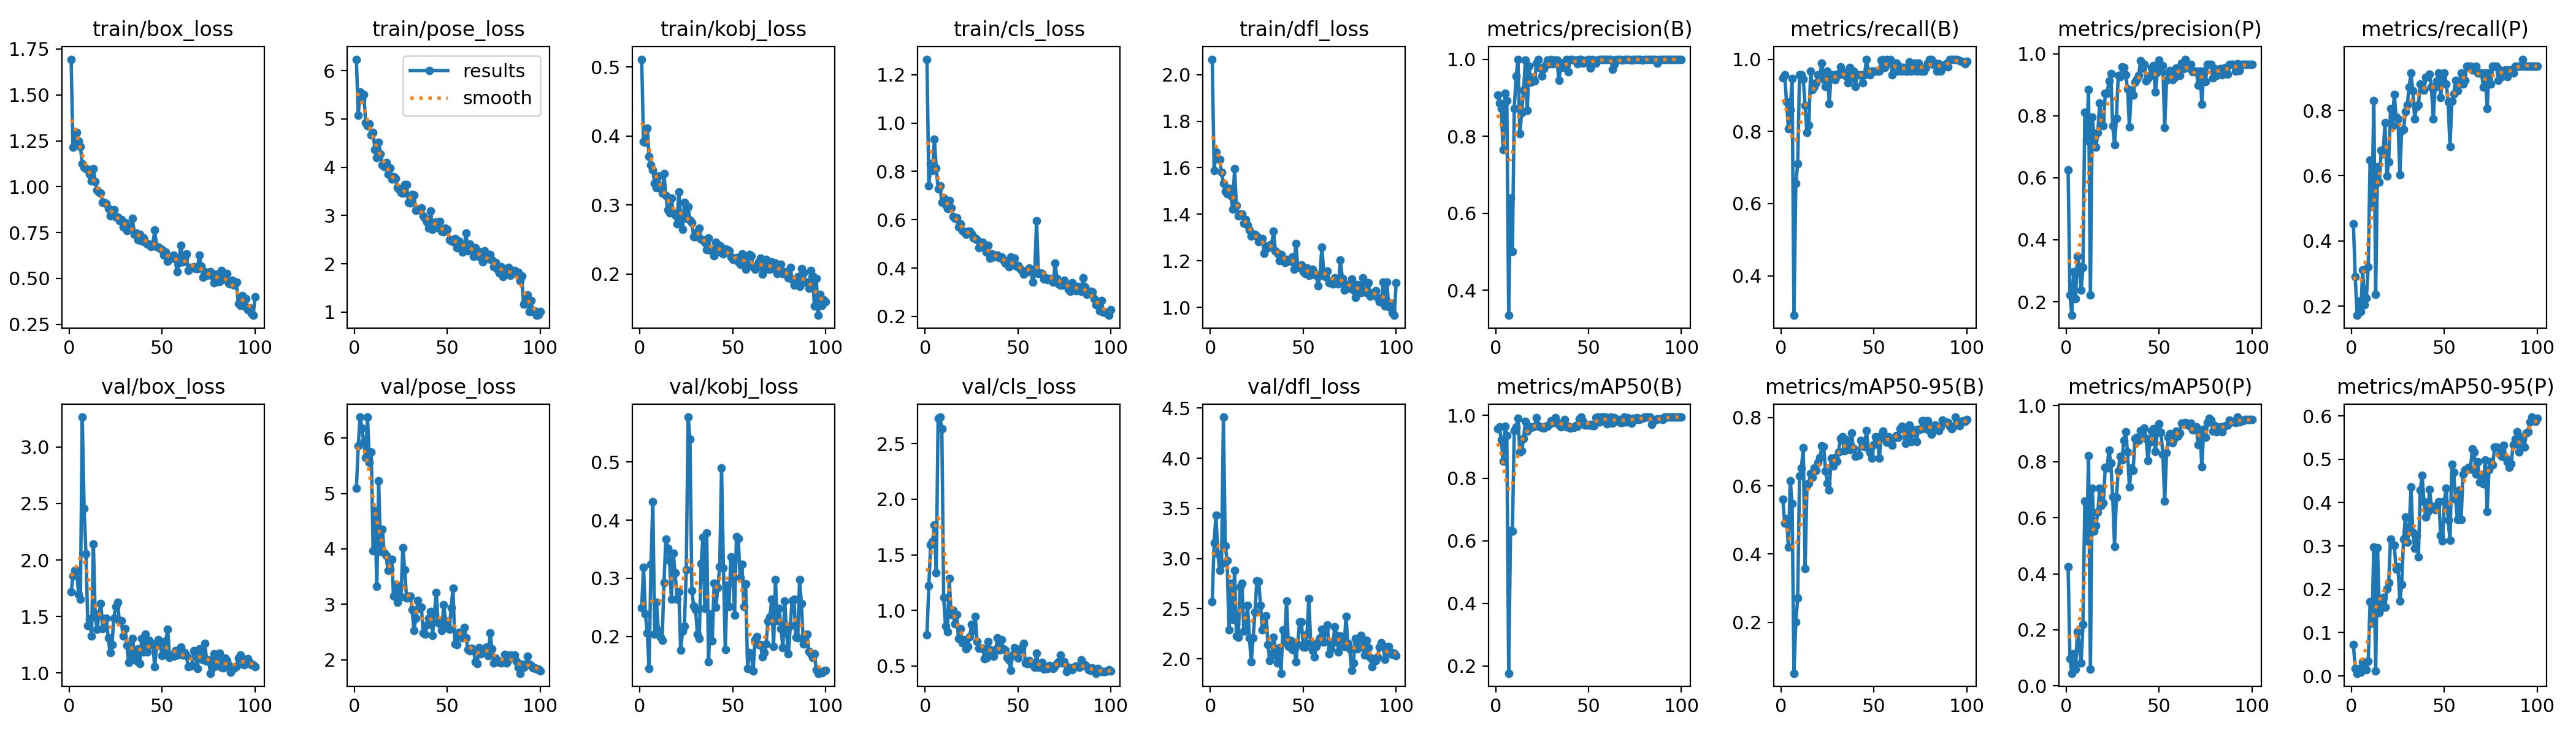

Values plotted in this chart, from the file beside it:
epoch, time, train/box_loss, train/pose_loss, train/kobj_loss, train/cls_loss, train/dfl_loss, metrics/precision(B), metrics/recall(B), metrics/mAP50(B), metrics/mAP50-95(B), metrics/precision(P), metrics/recall(P), metrics/mAP50(P), metrics/mAP50-95(P), val/box_loss, val/pose_loss, val/kobj_loss, val/cls_loss, val/dfl_loss, lr/pg0, lr/pg1, lr/pg2
1, 168.8, 1.695, 6.234, 0.5114, 1.264, 2.066, 0.9074, 0.9487, 0.9572, 0.5606, 0.6264, 0.4516, 0.4255, 0.07249, 1.716, 5.095, 0.249, 0.7824, 2.57, 0.00046, 0.00046, 0.00046
2, 345.9, 1.215, 5.075, 0.3915, 0.7408, 1.587, 0.8865, 0.957, 0.9632, 0.491, 0.2218, 0.2903, 0.09695, 0.01753, 1.86, 5.862, 0.319, 1.222, 3.159, 0.0009307, 0.0009307, 0.0009307
3, 498.5, 1.299, 5.554, 0.3912, 0.8313, 1.668, 0.8723, 0.8815, 0.9229, 0.5037, 0.1563, 0.172, 0.0452, 0.00619, 1.909, 6.38, 0.2391, 1.591, 3.433, 0.001392, 0.001392, 0.001392
4, 645.4, 1.297, 5.408, 0.4111, 0.8024, 1.639, 0.765, 0.8065, 0.8532, 0.4203, 0.297, 0.215, 0.1135, 0.0169, 1.911, 6.182, 0.2057, 1.62, 3.046, 0.001844, 0.001844, 0.001844
5, 782.3, 1.247, 5.508, 0.37, 0.9327, 1.634, 0.9115, 0.8602, 0.9649, 0.615, 0.2109, 0.1828, 0.06081, 0.0091, 1.697, 5.927, 0.1446, 1.768, 2.883, 0.001921, 0.001921, 0.001921
6, 919.4, 1.218, 4.925, 0.3579, 0.8148, 1.581, 0.8931, 0.9462, 0.9354, 0.5489, 0.3474, 0.3118, 0.1935, 0.03205, 1.651, 5.649, 0.3244, 1.336, 2.95, 0.001901, 0.001901, 0.001901
7, 1077, 1.126, 4.857, 0.3509, 0.7275, 1.534, 0.3349, 0.2903, 0.1769, 0.05108, 0.3134, 0.2043, 0.1415, 0.03004, 3.263, 6.375, 0.4319, 2.727, 4.411, 0.001881, 0.001881, 0.001881
8, 1217, 1.105, 4.899, 0.3311, 0.7396, 1.498, 0.6396, 0.6559, 0.632, 0.2021, 0.2379, 0.2258, 0.08088, 0.01407, 2.454, 5.556, 0.204, 2.738, 3.129, 0.001861, 0.001861, 0.001861
9, 1352, 1.097, 4.662, 0.3255, 0.6714, 1.487, 0.5003, 0.7097, 0.6302, 0.2711, 0.311, 0.3204, 0.2198, 0.03454, 2.056, 5.753, 0.2582, 2.635, 2.978, 0.001842, 0.001842, 0.001842
10, 1487, 1.094, 4.722, 0.3424, 0.6882, 1.51, 0.8719, 0.957, 0.9529, 0.6285, 0.8115, 0.648, 0.6599, 0.171, 1.421, 3.97, 0.2098, 1.115, 2.288, 0.001822, 0.001822, 0.001822
11, 1623, 1.067, 4.36, 0.3245, 0.662, 1.481, 0.956, 0.957, 0.963, 0.6519, 0.7205, 0.5054, 0.5176, 0.1215, 1.481, 4.684, 0.1985, 0.8563, 2.756, 0.001802, 0.001802, 0.001802
12, 1759, 1.031, 4.194, 0.3166, 0.6461, 1.423, 1, 0.9445, 0.9911, 0.7121, 0.8852, 0.8296, 0.8222, 0.2967, 1.326, 3.319, 0.1931, 0.8086, 2.393, 0.001782, 0.001782, 0.001782
13, 1895, 1.099, 4.517, 0.3455, 0.6787, 1.595, 0.8069, 0.871, 0.8828, 0.3585, 0.2227, 0.2366, 0.06055, 0.01115, 2.142, 5.229, 0.2922, 1.289, 2.881, 0.001762, 0.001762, 0.001762
14, 2035, 1.028, 4.27, 0.3137, 0.6493, 1.439, 0.8606, 0.7965, 0.8873, 0.5999, 0.7954, 0.627, 0.7046, 0.296, 1.497, 3.954, 0.3669, 0.9621, 2.23, 0.001743, 0.001743, 0.001743
15, 2186, 0.9793, 4.044, 0.293, 0.6132, 1.394, 0.9203, 0.8172, 0.926, 0.6082, 0.7332, 0.5806, 0.5533, 0.1454, 1.386, 4.358, 0.3519, 1.002, 2.217, 0.001723, 0.001723, 0.001723
16, 2319, 0.9723, 4.007, 0.2889, 0.6063, 1.4, 0.9969, 0.9677, 0.9808, 0.6365, 0.6978, 0.6774, 0.5728, 0.1563, 1.525, 3.919, 0.3304, 0.8822, 2.715, 0.001703, 0.001703, 0.001703
17, 2454, 0.9634, 4.098, 0.3101, 0.6089, 1.402, 0.8676, 0.9162, 0.9509, 0.626, 0.7456, 0.6667, 0.6194, 0.1815, 1.614, 3.877, 0.2642, 0.9634, 2.756, 0.001683, 0.001683, 0.001683
18, 2627, 0.913, 3.857, 0.2886, 0.5711, 1.362, 0.9815, 0.9247, 0.9653, 0.652, 0.8413, 0.7634, 0.7049, 0.158, 1.392, 3.612, 0.3427, 0.7447, 2.276, 0.001663, 0.001663, 0.001663
19, 2771, 0.9149, 3.981, 0.2849, 0.584, 1.376, 0.9404, 0.9355, 0.9626, 0.6456, 0.7877, 0.5984, 0.6434, 0.2017, 1.48, 3.635, 0.3097, 0.8375, 2.344, 0.001644, 0.001644, 0.001644
20, 2911, 0.906, 3.758, 0.2727, 0.5556, 1.352, 0.9528, 0.957, 0.963, 0.6677, 0.7682, 0.6415, 0.6538, 0.215, 1.483, 3.813, 0.2643, 0.7081, 2.533, 0.001624, 0.001624, 0.001624
21, 3046, 0.88, 3.8, 0.3191, 0.5485, 1.332, 0.9443, 0.957, 0.9661, 0.6826, 0.872, 0.8059, 0.7797, 0.3161, 1.311, 3.148, 0.277, 0.734, 2.208, 0.001604, 0.001604, 0.001604
22, 3180, 0.8389, 3.763, 0.2826, 0.5387, 1.307, 0.9892, 0.9887, 0.9933, 0.7168, 0.8722, 0.7527, 0.7781, 0.303, 1.179, 3.353, 0.1765, 0.6542, 1.97, 0.001584, 0.001584, 0.001584
23, 3316, 0.8497, 3.574, 0.265, 0.5514, 1.312, 1, 0.9453, 0.9675, 0.7154, 0.9118, 0.8495, 0.8411, 0.3022, 1.249, 3.036, 0.2091, 0.6774, 2.21, 0.001564, 0.001564, 0.001564
24, 3451, 0.8755, 3.538, 0.3038, 0.5535, 1.315, 0.9772, 0.9239, 0.9636, 0.644, 0.9355, 0.7797, 0.7951, 0.2459, 1.486, 3.333, 0.2179, 0.7633, 2.465, 0.001545, 0.001545, 0.001545
25, 3591, 0.8324, 3.48, 0.2804, 0.5427, 1.306, 0.9561, 0.9677, 0.9617, 0.6072, 0.7671, 0.7742, 0.674, 0.2519, 1.591, 3.137, 0.3142, 0.8753, 2.78, 0.001525, 0.001525, 0.001525
26, 3737, 0.8335, 3.463, 0.2973, 0.5237, 1.282, 0.9761, 0.8767, 0.9594, 0.5884, 0.7063, 0.6021, 0.4985, 0.1729, 1.627, 4.018, 0.5772, 0.8197, 2.771, 0.001505, 0.001505, 0.001505
27, 3879, 0.8122, 3.641, 0.2782, 0.5245, 1.29, 0.9845, 0.957, 0.9651, 0.6812, 0.7924, 0.739, 0.6737, 0.2105, 1.458, 3.625, 0.5393, 0.9436, 2.535, 0.001485, 0.001485, 0.001485
28, 4015, 0.8217, 3.641, 0.2743, 0.5171, 1.297, 0.9984, 0.957, 0.966, 0.6573, 0.9306, 0.7419, 0.7667, 0.3151, 1.461, 3.11, 0.2785, 0.7186, 2.291, 0.001465, 0.001465, 0.001465
29, 4150, 0.7792, 3.268, 0.254, 0.4826, 1.233, 0.9887, 0.943, 0.9724, 0.6833, 0.9251, 0.7972, 0.8186, 0.3673, 1.328, 3.146, 0.2523, 0.6574, 2.327, 0.001446, 0.001446, 0.001446
30, 4286, 0.8051, 3.259, 0.2543, 0.4978, 1.264, 1, 0.9583, 0.9827, 0.6714, 0.9579, 0.8172, 0.8061, 0.3083, 1.393, 3.152, 0.2459, 0.6582, 2.432, 0.001426, 0.001426, 0.001426
31, 4421, 0.7613, 3.43, 0.2613, 0.5069, 1.256, 0.9889, 0.957, 0.9779, 0.7, 0.9564, 0.871, 0.8761, 0.335, 1.249, 2.898, 0.2044, 0.6615, 2.141, 0.001406, 0.001406, 0.001406
32, 4555, 0.7779, 3.42, 0.2664, 0.4862, 1.264, 0.9974, 0.9785, 0.993, 0.738, 0.9313, 0.914, 0.9068, 0.4358, 1.095, 2.528, 0.196, 0.5669, 1.985, 0.001386, 0.001386, 0.001386
33, 4698, 0.7764, 3.108, 0.2507, 0.4654, 1.273, 0.9984, 0.9677, 0.9775, 0.7446, 0.8872, 0.8602, 0.8347, 0.3306, 1.153, 2.743, 0.3255, 0.5732, 2.028, 0.001366, 0.001366, 0.001366
34, 4849, 0.8284, 3.124, 0.2493, 0.4936, 1.326, 0.945, 0.957, 0.9704, 0.7021, 0.7647, 0.7742, 0.71, 0.2941, 1.306, 3.072, 0.3705, 0.7173, 2.216, 0.001347, 0.001347, 0.001347
35, 4995, 0.7386, 3.122, 0.2457, 0.4406, 1.243, 0.9779, 0.9532, 0.9644, 0.7359, 0.8829, 0.811, 0.7776, 0.3235, 1.194, 2.925, 0.2478, 0.6457, 2.092, 0.001327, 0.001327, 0.001327
36, 5153, 0.748, 3.16, 0.2352, 0.4595, 1.233, 0.9899, 0.9355, 0.9747, 0.7159, 0.8662, 0.8172, 0.77, 0.2754, 1.113, 2.944, 0.3777, 0.6132, 1.961, 0.001307, 0.001307, 0.001307
37, 5305, 0.7113, 2.998, 0.2519, 0.4467, 1.2, 0.9785, 0.9773, 0.9879, 0.7065, 0.9079, 0.8817, 0.8834, 0.4283, 1.216, 2.478, 0.1563, 0.5896, 2.11, 0.001287, 0.001287, 0.001287
38, 5450, 0.741, 2.946, 0.2346, 0.454, 1.227, 0.9986, 0.9462, 0.9629, 0.7554, 0.9191, 0.871, 0.8871, 0.4632, 1.081, 2.463, 0.2386, 0.6456, 1.857, 0.001267, 0.001267, 0.001267
39, 5595, 0.7034, 2.871, 0.2341, 0.4536, 1.205, 0.9672, 0.9677, 0.9656, 0.7103, 0.9303, 0.8616, 0.8753, 0.4014, 1.306, 2.626, 0.1925, 0.7547, 2.29, 0.001248, 0.001248, 0.001248
40, 5744, 0.7199, 2.735, 0.2267, 0.4422, 1.192, 1, 0.9253, 0.9597, 0.6871, 0.9767, 0.901, 0.9113, 0.3669, 1.185, 2.752, 0.2914, 0.6432, 2.166, 0.001228, 0.001228, 0.001228
41, 5890, 0.6968, 3.088, 0.2459, 0.4446, 1.206, 0.9986, 0.957, 0.9615, 0.6881, 0.954, 0.9032, 0.8961, 0.3782, 1.345, 2.869, 0.2508, 0.7369, 2.577, 0.001208, 0.001208, 0.001208
42, 6034, 0.687, 2.718, 0.2316, 0.4337, 1.198, 0.9982, 0.957, 0.9626, 0.6907, 0.9658, 0.9119, 0.9209, 0.43, 1.188, 2.443, 0.2841, 0.6525, 2.124, 0.001188, 0.001188, 0.001188
43, 6182, 0.687, 2.849, 0.2412, 0.4193, 1.197, 0.9982, 0.957, 0.9681, 0.7326, 0.9115, 0.871, 0.8824, 0.3915, 1.287, 2.839, 0.3202, 0.6436, 2.188, 0.001168, 0.001168, 0.001168
44, 6329, 0.6747, 2.86, 0.2389, 0.4204, 1.218, 0.9878, 0.9355, 0.9657, 0.7167, 0.9195, 0.7742, 0.8035, 0.3887, 1.25, 3.213, 0.4897, 0.5769, 2.092, 0.001149, 0.001149, 0.001149
45, 6464, 0.6857, 2.749, 0.2292, 0.4063, 1.165, 0.999, 0.957, 0.9888, 0.7153, 0.9282, 0.871, 0.8698, 0.3833, 1.257, 2.665, 0.3177, 0.5563, 2.164, 0.001129, 0.001129, 0.001129
46, 6604, 0.7619, 2.874, 0.2365, 0.4462, 1.274, 1, 0.999, 0.995, 0.7611, 0.9539, 0.8899, 0.9094, 0.3916, 1.057, 2.651, 0.1776, 0.462, 1.969, 0.001109, 0.001109, 0.001109
47, 6739, 0.6747, 2.673, 0.2356, 0.4225, 1.18, 0.989, 0.9676, 0.9817, 0.7107, 0.9618, 0.914, 0.9171, 0.4014, 1.24, 2.528, 0.2883, 0.5986, 2.145, 0.001089, 0.001089, 0.001089
48, 6885, 0.6693, 2.656, 0.2331, 0.4401, 1.172, 0.9909, 0.957, 0.9689, 0.697, 0.8761, 0.8387, 0.8367, 0.3238, 1.294, 2.996, 0.2509, 0.6664, 2.368, 0.001069, 0.001069, 0.001069
49, 7019, 0.662, 2.737, 0.225, 0.4088, 1.183, 0.9976, 0.9677, 0.9687, 0.6808, 0.9398, 0.9032, 0.9046, 0.3121, 1.268, 2.705, 0.337, 0.6487, 2.368, 0.00105, 0.00105, 0.00105
50, 7154, 0.6555, 2.71, 0.2213, 0.4096, 1.152, 1, 0.9673, 0.9704, 0.7212, 0.9787, 0.914, 0.935, 0.403, 1.152, 2.639, 0.3308, 0.572, 2.119, 0.00103, 0.00103, 0.00103
51, 7301, 0.6273, 2.501, 0.2211, 0.3972, 1.144, 0.9765, 0.9677, 0.9722, 0.7446, 0.9621, 0.8817, 0.9044, 0.433, 1.193, 2.551, 0.2361, 0.6442, 2.115, 0.00101, 0.00101, 0.00101
52, 7452, 0.6439, 2.477, 0.2238, 0.3891, 1.17, 1, 0.9661, 0.9669, 0.7275, 0.9624, 0.8259, 0.8262, 0.3596, 1.282, 2.933, 0.3714, 0.6629, 2.248, 0.0009902, 0.0009902, 0.0009902
53, 7599, 0.594, 2.457, 0.2173, 0.3753, 1.138, 0.9976, 0.9677, 0.9668, 0.6814, 0.762, 0.6884, 0.6601, 0.3134, 1.387, 3.292, 0.3679, 0.7044, 2.599, 0.0009704, 0.0009704, 0.0009704
54, 7743, 0.6076, 2.517, 0.2139, 0.3869, 1.14, 0.9893, 0.9971, 0.9934, 0.7484, 0.9139, 0.828, 0.8327, 0.4878, 1.139, 2.283, 0.301, 0.5258, 2.16, 0.0009506, 0.0009506, 0.0009506
55, 7887, 0.609, 2.338, 0.2286, 0.3859, 1.165, 0.9976, 1, 0.995, 0.7597, 0.9405, 0.8501, 0.8861, 0.4703, 1.158, 2.272, 0.3236, 0.5203, 2.088, 0.0009308, 0.0009308, 0.0009308
56, 8020, 0.6259, 2.475, 0.2258, 0.3988, 1.149, 1, 0.9775, 0.9795, 0.7413, 0.9452, 0.8925, 0.9004, 0.408, 1.151, 2.489, 0.2517, 0.5505, 2.022, 0.000911, 0.000911, 0.000911
57, 8154, 0.6057, 2.36, 0.207, 0.3862, 1.138, 1, 0.9988, 0.995, 0.7287, 0.9159, 0.8602, 0.8666, 0.3605, 1.2, 2.451, 0.2905, 0.5215, 2.126, 0.0008912, 0.0008912, 0.0008912
58, 8289, 0.5357, 2.24, 0.213, 0.3429, 1.093, 1, 0.9891, 0.9949, 0.7443, 0.9231, 0.8817, 0.8837, 0.4283, 1.16, 2.399, 0.1448, 0.5124, 2.166, 0.0008714, 0.0008714, 0.0008714
59, 8429, 0.5856, 2.356, 0.2278, 0.3794, 1.136, 1, 0.9993, 0.995, 0.7303, 0.9532, 0.914, 0.909, 0.3604, 1.206, 2.585, 0.1718, 0.4904, 2.208, 0.0008516, 0.0008516, 0.0008516
60, 8569, 0.6805, 2.632, 0.2267, 0.5965, 1.258, 1, 0.9562, 0.9732, 0.7196, 0.9311, 0.8817, 0.8916, 0.4657, 1.231, 2.398, 0.1694, 0.6172, 2.297, 0.0008318, 0.0008318, 0.0008318
... 40 more rows
